Dataset: processed (GitHub, poojavguttal/Plant-Disease-Detection-As-A-Service). Classes: pepper bell bacterial spot, pepper bell healthy, potato early blight, potato late blight, potato healthy, tomato bacterial spot, tomato early blight, tomato late blight, tomato leaf mold, tomato septoria leaf spot, tomato spider mites two-spotted, tomato target spot, tomato yellow leaf curl virus, tomato mosaic virus, tomato healthy.

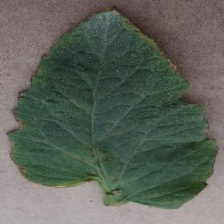
Label: tomato bacterial spot

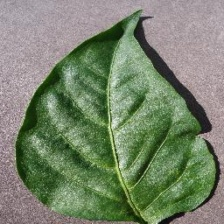
Label: pepper bell healthy

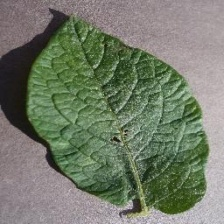
Label: potato healthy

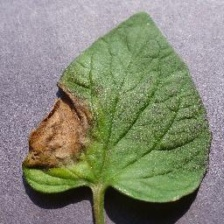
Label: tomato late blight

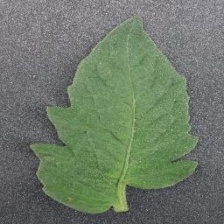
Label: tomato healthy

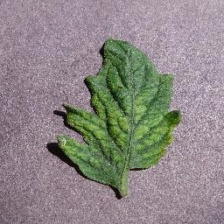
Label: tomato mosaic virus
